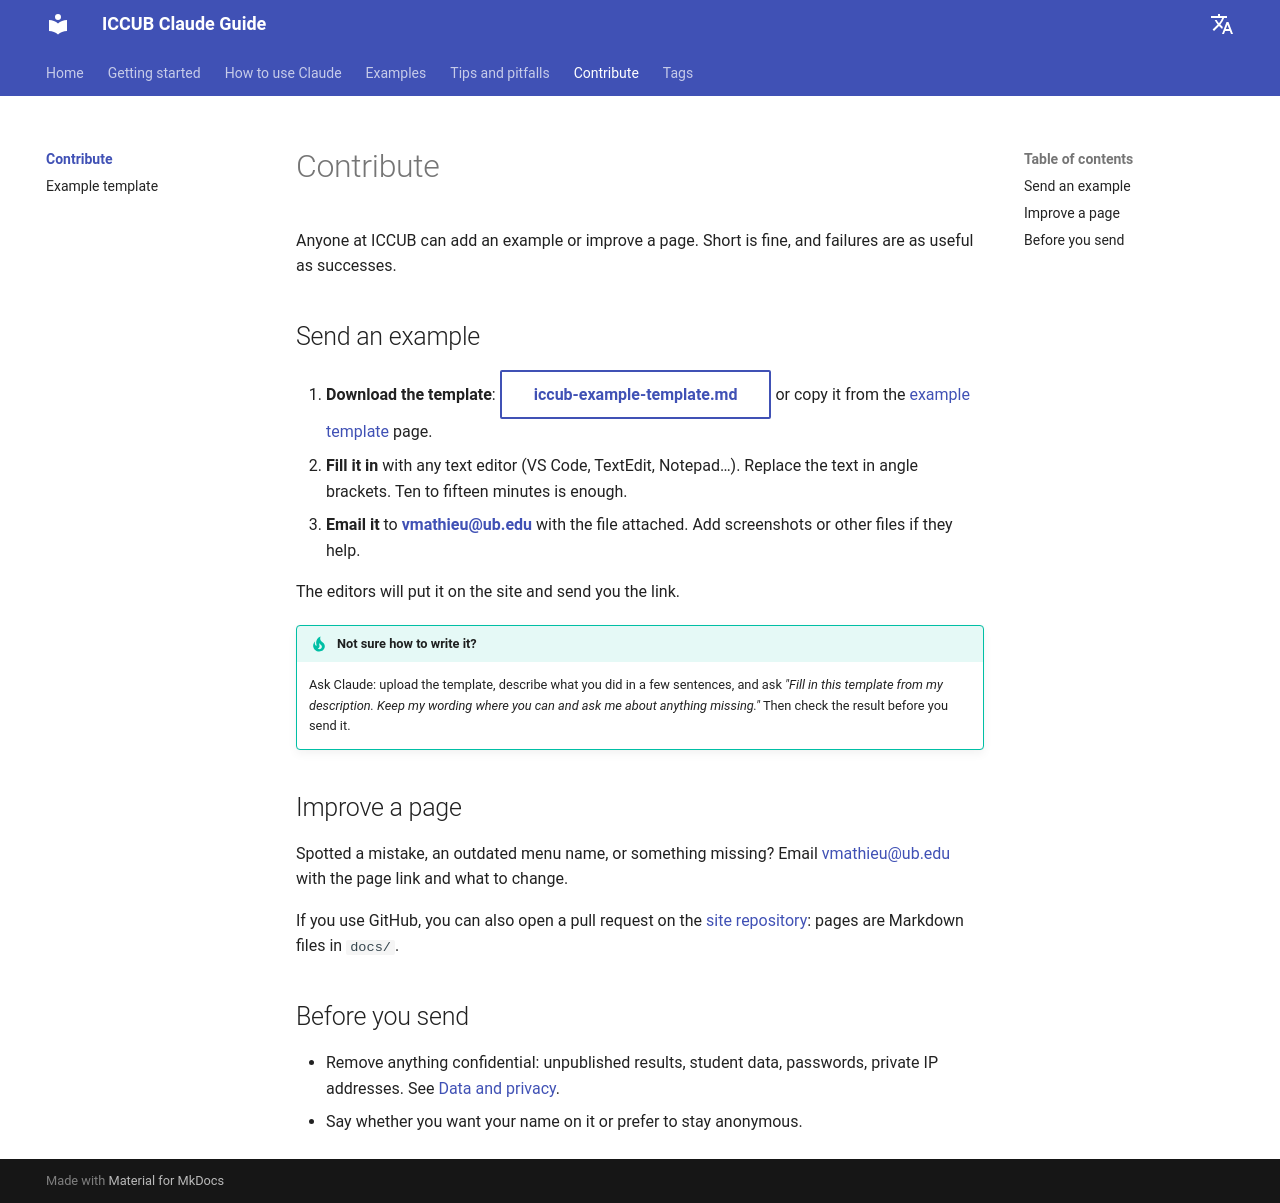

repository: vmathieuUB/iccub-claude-guide · page: contribute/index.html · generator: mkdocs

# Contribute

Anyone at ICCUB can add an example or improve a page. Short is fine, and failures are as useful as successes.

## Send an example

1. **Download the template**: [iccub-example-template.md](../assets/example-template.txt){: download="my-example.md" .md-button } or copy it from the [example template](example-template.md) page.
2. **Fill it in** with any text editor (VS Code, TextEdit, Notepad…). Replace the text in angle brackets. Ten to fifteen minutes is enough.
3. **Email it** to **[vmathieu@ub.edu](mailto:vmathieu@ub.edu?subject=ICCUB%20Claude%20Guide%20example)** with the file attached. Add screenshots or other files if they help.

The editors will put it on the site and send you the link.

!!! tip "Not sure how to write it?"
    Ask Claude: upload the template, describe what you did in a few sentences, and ask *"Fill in this template from my description. Keep my wording where you can and ask me about anything missing."* Then check the result before you send it.

## Improve a page

Spotted a mistake, an outdated menu name, or something missing? Email [vmathieu@ub.edu](mailto:vmathieu@ub.edu?subject=ICCUB%20Claude%20Guide%20correction) with the page link and what to change.

If you use GitHub, you can also open a pull request on the [site repository](https://github.com/vmathieuUB/iccub-claude-guide): pages are Markdown files in `docs/`.

## Before you send

- Remove anything confidential: unpublished results, student data, passwords, private IP addresses. See [Data and privacy](../getting-started/data-and-privacy.md).
- Say whether you want your name on it or prefer to stay anonymous.
